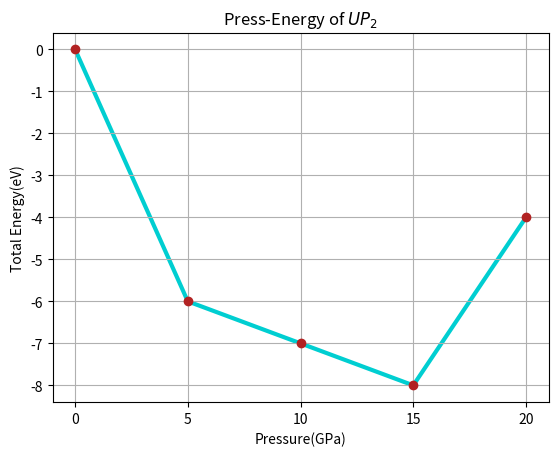
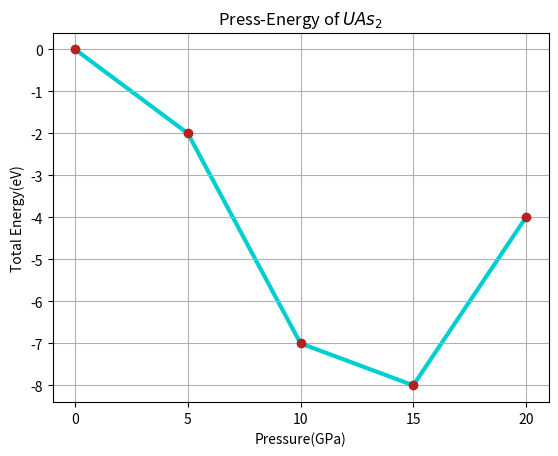

These figures' Python source, in order:
# This code has two parts, 
#1. Read a csv file with information of 
# total energy under different pressure of each compounds.
#2. Plot the energy-pressure graph.
import matplotlib as mpl
import matplotlib.pyplot as plt
import numpy as np

def pERead():
    plotData = {'UP$_2$':([0,5,10,15,20],[0,-6,-7,-8,-4]),'UAs_2':([0,5,10,15,20],[0,-2,-7,-8,-4])}
    return plotData

def pEplot(plotData):
    def plotOneData(titleName,pETuple,colorPoint=None,colorLine=None):
        #mpl.rcParams['lines.linewidth'] = 1
        if colorPoint==None:
            colorPoint='firebrick'
        if colorLine==None:
            colorLine='darkturquoise'
        p = [str(press) for press in pETuple[0]]
        E = pETuple[1]
        fig, ax = plt.subplots()
        ax.plot(p,E,color=colorLine,linewidth=3.0,linestyle='-',zorder=1)
        ax.scatter(p,E,color=colorPoint,marker='o',zorder=2)
        ax.set(xlabel = 'Pressure(GPa)', ylabel = 'Total Energy(eV)',\
               title = 'Press-Energy of ${tN}$'.format(tN=titleName))
        ax.grid()
        plt.show()

    for compound in plotData.keys():
        plotOneData(compound,plotData.get(compound))
        
    

def test_pEplot():
    testData = {'UP_2':([0,5,10,15,20],[0,-6,-7,-8,-4]),'UAs_2':([0,5,10,15,20],[0,-2,-7,-8,-4])}
    pEplot(testData)


if __name__ == '__main__':    
    #pEplot(pERead())
    test_pEplot()
